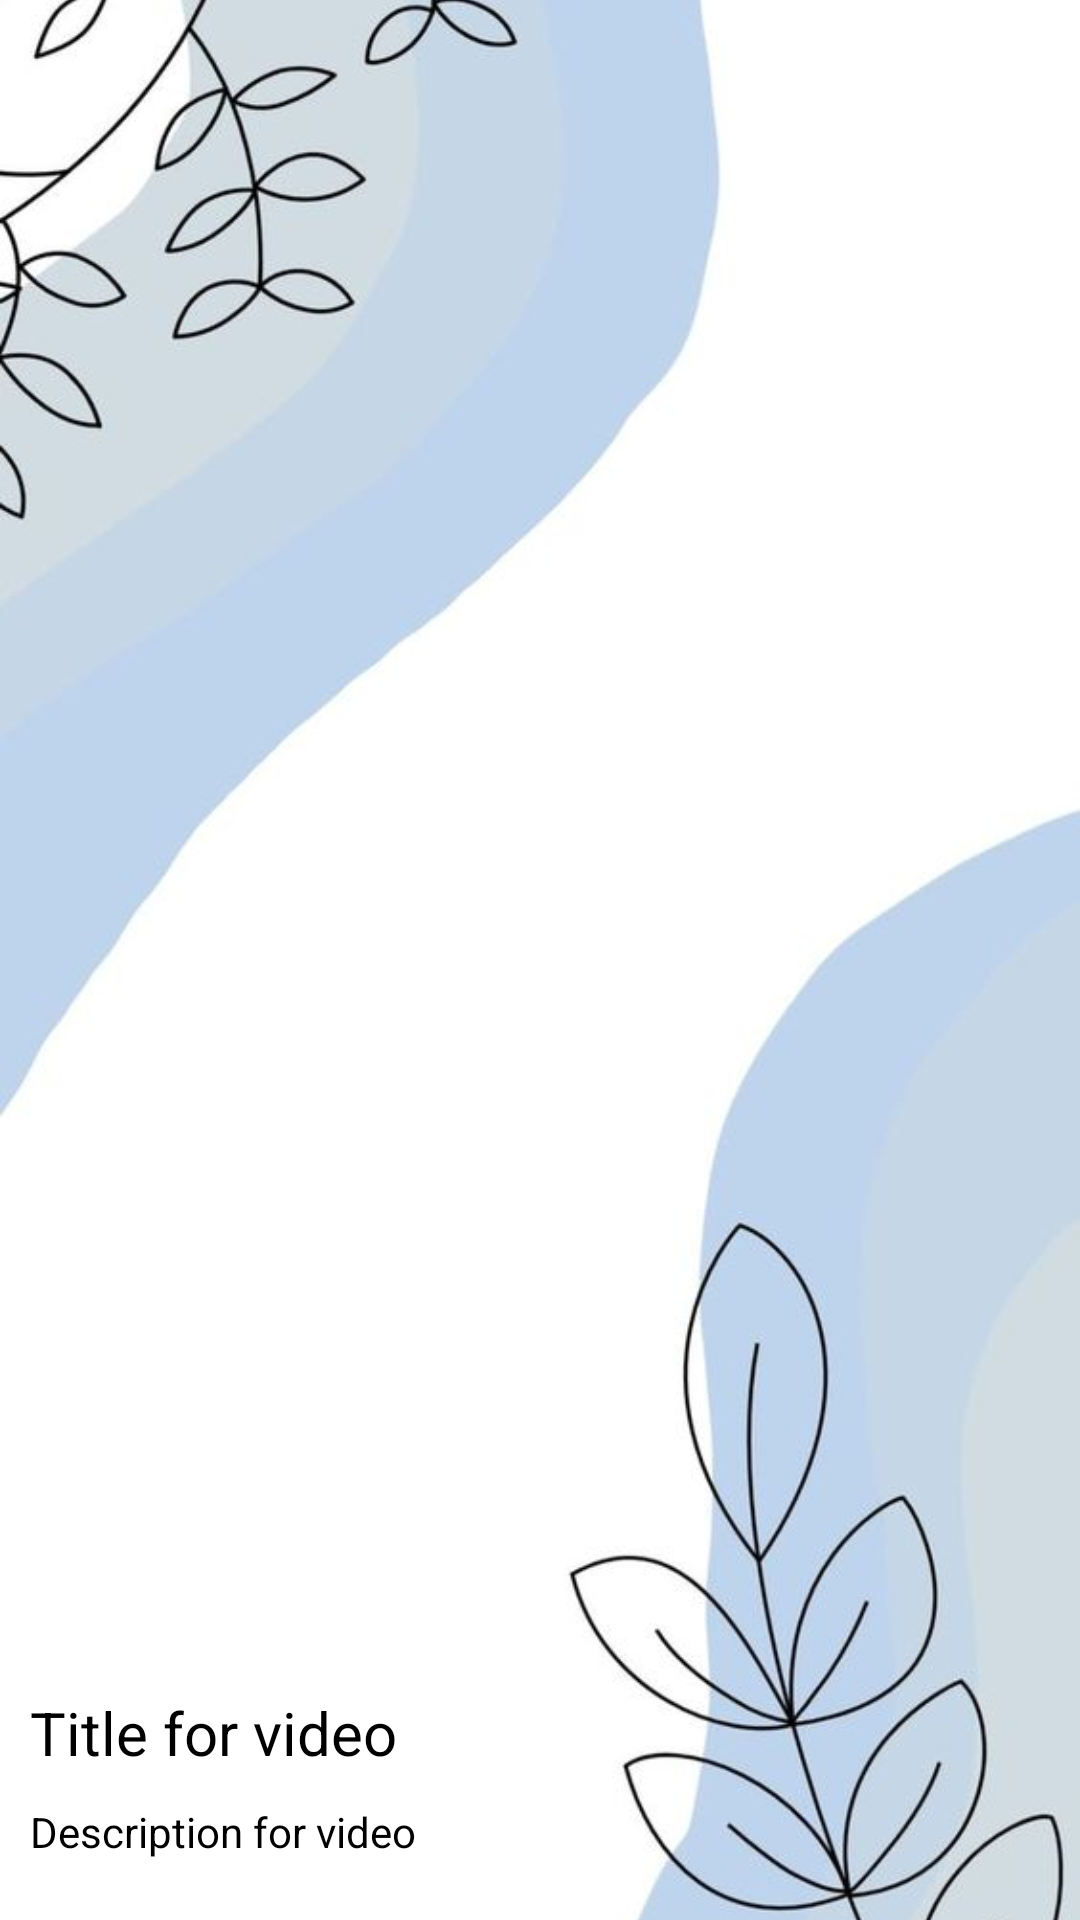

Produce the Android XML layout that renders to this screen, including the resource entries it uses.
<!-- AndroidManifest.xml: application theme Theme.Ditty -->
<!-- res/layout/short_card_view.xml -->
<?xml version="1.0" encoding="utf-8"?>
<androidx.constraintlayout.widget.ConstraintLayout xmlns:android="http://schemas.android.com/apk/res/android"
    xmlns:app="http://schemas.android.com/apk/res-auto"
    android:layout_width="match_parent"
    android:layout_marginVertical="1dp"
    android:layout_height="match_parent">

    <ImageView
        android:id="@+id/short_thumbnail"
        android:layout_width="match_parent"
        android:layout_height="match_parent"
        android:scaleType="centerCrop"
        android:src="@drawable/thumbnail" />

    <ImageView
        android:id="@+id/play_video_button"
        android:layout_width="80dp"
        android:layout_height="80dp"
        android:src="@drawable/play"
        android:focusable="false"
        app:layout_constraintBottom_toBottomOf="parent"
        app:layout_constraintEnd_toEndOf="parent"
        app:layout_constraintStart_toStartOf="parent"
        app:layout_constraintTop_toTopOf="parent" />

    <LinearLayout
        app:layout_constraintTop_toTopOf="parent"
        app:layout_constraintBottom_toBottomOf="parent"
        app:layout_constraintEnd_toEndOf="parent"
        android:layout_width="match_parent"
        android:layout_height="0dp">
        <VideoView
            android:id="@+id/video_view"
            android:layout_width="match_parent"
            android:layout_height="match_parent"
            android:visibility="gone" />
    </LinearLayout>



    <TextView
        android:id="@+id/video_title"
        android:layout_width="match_parent"
        android:layout_height="wrap_content"
        android:layout_marginHorizontal="10dp"
        android:layout_marginBottom="10dp"
        android:text="@string/title_for_video"
        android:textSize="20sp"
        android:textColor="@color/black"
        app:layout_constraintBottom_toTopOf="@id/video_description" />

    <TextView
        android:maxLines="3"
        android:ellipsize="end"
        android:textColor="@color/black"
        android:id="@+id/video_description"
        android:layout_width="match_parent"
        android:layout_height="wrap_content"
        android:layout_marginStart="10dp"
        android:layout_marginBottom="20dp"
        android:text="@string/description_for_video"
        android:textSize="14sp"
        android:layout_marginEnd="70dp"
        app:layout_constraintBottom_toBottomOf="parent" />

</androidx.constraintlayout.widget.ConstraintLayout>
<!-- resources referenced by this layout -->
<resources>
  <color name="black">#FF000000</color>
  <!-- drawable thumbnail: jpg bitmap (drawable, 34342 bytes) -->
  <string name="description_for_video">Description for video</string>
  <string name="title_for_video">Title for video</string>
  <style name="Theme.Ditty" parent="Theme.MaterialComponents.DayNight.NoActionBar">
          
          <item name="colorPrimary">@color/purple_500</item>
          <item name="colorPrimaryVariant">@color/blue</item>
          <item name="colorOnPrimary">@color/white</item>
          
          <item name="colorSecondary">@color/teal_200</item>
          <item name="colorSecondaryVariant">@color/teal_700</item>
          <item name="colorOnSecondary">@color/black</item>
          
          <item name="android:statusBarColor">?attr/colorPrimaryVariant</item>
          
      </style>
  <color name="purple_500">#FF6200EE</color>
  <color name="blue">#00B8D4</color>
  <color name="white">#FFFFFFFF</color>
  <color name="teal_200">#FF03DAC5</color>
  <color name="teal_700">#FF018786</color>
</resources>
